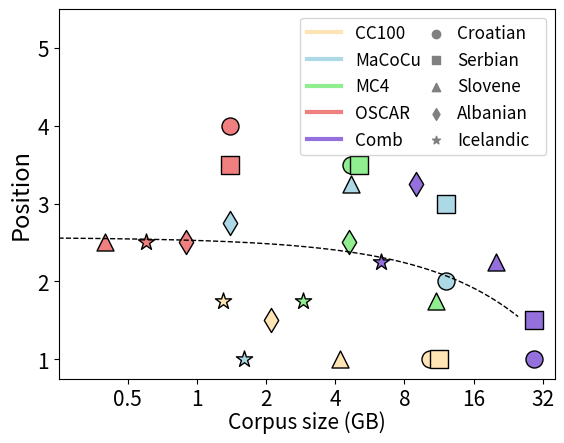

Source code (Python):
#!/usr/bin/env python
# -*- coding: utf8 -*-

'''Create scatter plot'''

import matplotlib.pyplot as plt
import numpy as np
from scipy.stats import linregress


# Data with epoch number
cc100 = [[3.45, 1], [3.75, 1], [8.8, 1], [17.2, 1.5], [28.1, 1.75]]
macocu = [[3.2, 2.0], [3.2, 3.0], [6.6, 3.25], [26.2, 2.75], [23.1, 1.00]]
mc4 =[[7.1, 3.5], [7.7, 3.5], [3.3, 1.75], [7.8, 2.5], [11.5, 1.75]]
oscar = [[24.9, 4.0], [24.9, 3.5], [96.3, 2.5], [37.2, 2.5], [53.1, 2.5]]
combined = [[1.3, 1.0], [4.2, 1.5], [1.8, 2.25], [4.2, 3.25], [5.6, 2.25]]

# Data with GB size
cc100 = [[10.3, 1], [11.3, 1], [4.2, 1], [2.1, 1.5], [1.3, 1.75]]
macocu = [[12.1, 2.0], [12.1, 3.0], [4.7, 3.25], [1.4, 2.75], [1.6, 1.00]]
mc4 =[[4.7, 3.5], [5.1, 3.5], [11.0, 1.75], [4.6, 2.5], [2.9, 1.75]]
oscar = [[1.4, 4.0], [1.4, 3.5], [0.4, 2.5], [0.9, 2.5], [0.6, 2.5]]
combined = [[29.2, 1.0], [29.2, 1.5], [20.1, 2.25], [9.0, 3.25], [6.3, 2.25]]

data = [cc100, macocu, mc4, oscar, combined]

# Create scatter plots
fig, ax = plt.subplots()

# Using a circle and a square as shapes
shapes = ['o', 's', "^", "d", "*"]
shape_names = ["Croatian", "Serbian", "Slovene", "Albanian", "Icelandic"]
colors = ['moccasin', 'lightblue', 'lightgreen', 'lightcoral', "mediumpurple"]
color_names = ["CC100", "MaCoCu", "MC4", "OSCAR", "Comb"]

# Plot for GB
# Plot each corpus with a unique color and shape combinations
flat_x = []
flat_y = []
for idx, corpus in enumerate(data):
    for j, (x, y) in enumerate(corpus):
        ax.scatter(x, y, c=colors[idx], marker=shapes[j], label="", edgecolors= "black", s=150)
        flat_x.append(x)
        flat_y.append(y)

# Add the regression line
x = np.array(flat_x)
y = np.array(flat_y)
slope, intercept, r_value, p_value, std_err = linregress(x, y)

# Calculate values for ticks
x_vals = np.linspace(0.25, 25, 500)
plt.plot(x_vals, slope*x_vals + intercept, 'k--', linewidth=1)

# Adjust the legend
for idx, color in enumerate(colors):
    ax.plot([], [], color=color, label=color_names[idx], linewidth=3)

# Then, add legend for shape
for idx, shape in enumerate(shapes):
    ax.scatter([], [], c='gray', marker=shape, label=shape_names[idx])
legend = plt.legend(loc="upper right", fontsize=12.3, ncol=2, columnspacing=-0.1)

# Less space after the shapes
# Adjust space in the second column
for i, text in enumerate(legend.get_texts()):
    if i >= 5:
        text.set_position((text.get_position()[0] - 10.0, text.get_position()[1]))

# Adjusting x-axis to 2-log scale
ax.set_xscale('log', base=2)
ax.set_xlim(0.25, 36)
ax.set_ylim(0.75, 5.5)
ax.set_xticks([0.5, 1, 2, 4, 8, 16, 32])
ax.set_xticklabels([0.5, 1, 2, 4, 8, 16, 32], fontsize=15)
ax.set_yticks(np.arange(1, 6))
ax.set_yticklabels(np.arange(1, 6), fontsize=15)

ax.set_xlabel('Corpus size (GB)', fontsize=15, labelpad=0)
ax.set_ylabel('Position', fontsize=17, labelpad=3)

# Save as PDF
plt.savefig("scatter_gb.pdf", format='pdf')
plt.close()
